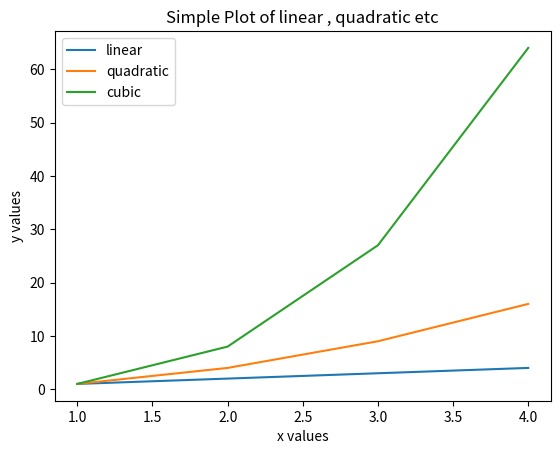

Python code for this plot:
import matplotlib.pyplot as plt

xList = [1, 2, 3, 4]
linearList = xList
quadList = [1, 4, 9, 16]
cubList = [1, 8, 27, 64]

#plt.plot([xvalues],[yvalues],options='..')
plt.plot(xList, xList, label='linear')  # Plot some data on the (implicit) axes.
plt.plot(xList,quadList, label='quadratic')  # etc.
plt.plot(xList, cubList, label='cubic')
plt.xlabel('x values')
plt.ylabel('y values')
plt.title("Simple Plot of linear , quadratic etc")
plt.legend()
plt.show()